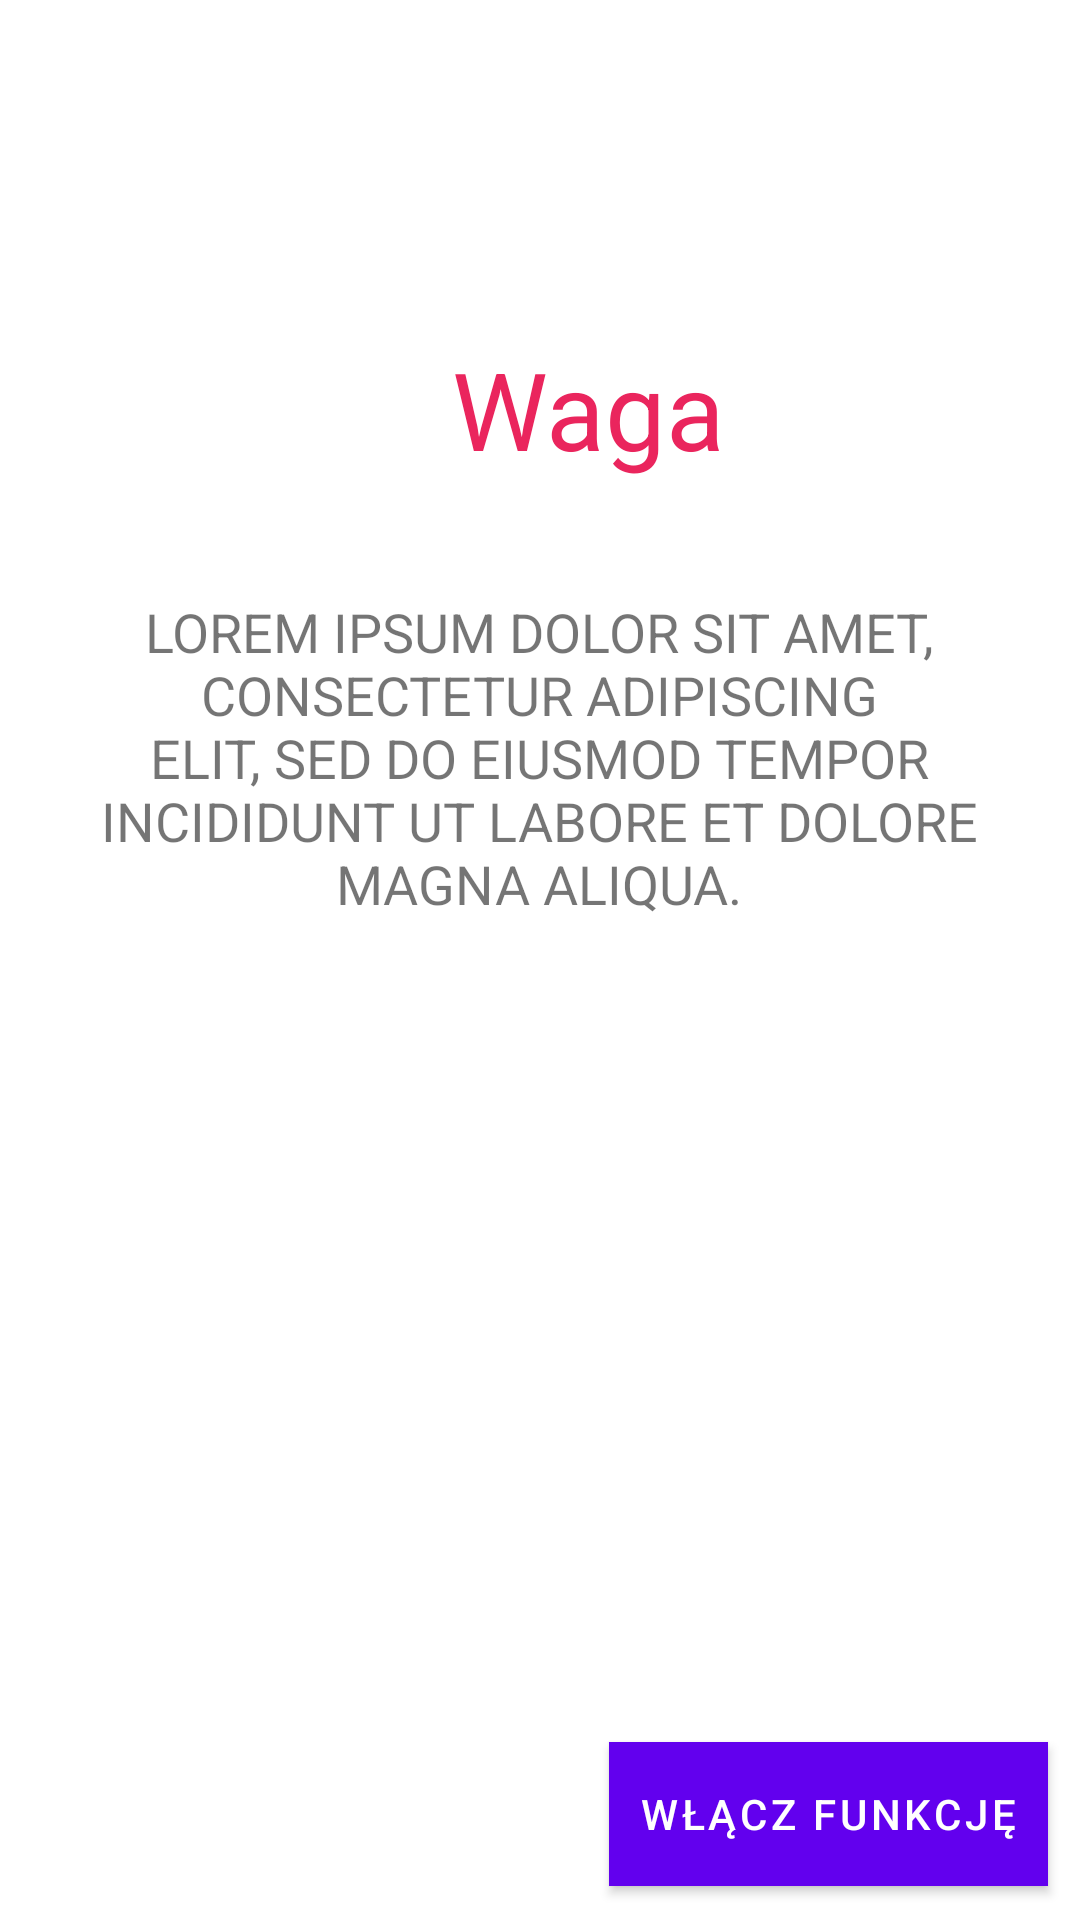

Layout XML and referenced resources for this Android screen:
<!-- AndroidManifest.xml: application theme AppTheme -->
<!-- res/layout/fragment_weight_desc.xml -->
<?xml version="1.0" encoding="utf-8"?>
<androidx.constraintlayout.widget.ConstraintLayout
        xmlns:android="http://schemas.android.com/apk/res/android"
        xmlns:app="http://schemas.android.com/apk/res-auto"
        xmlns:tools="http://schemas.android.com/tools"
        android:layout_width="match_parent"
        android:layout_height="match_parent"
        tools:context=".functions.weight.WeightDescFragment">

    <TextView
            android:id="@+id/textview_first"
            android:layout_width="wrap_content"
            android:layout_height="wrap_content"
            android:text="Waga"
            app:layout_constraintTop_toTopOf="parent"
            app:layout_constraintStart_toStartOf="parent"
            app:layout_constraintEnd_toEndOf="parent"
            android:layout_marginTop="112dp"
            android:fontFamily="sans-serif" android:textSize="36sp" app:layout_constraintHorizontal_bias="0.561"
            android:textColor="#EA255D"/>
    <TextView
            android:text="Lorem ipsum dolor sit amet, consectetur adipiscing elit, sed do eiusmod tempor incididunt ut labore et dolore magna aliqua."
            android:layout_width="302dp"
            android:layout_height="196dp" android:id="@+id/textView"
            app:layout_constraintEnd_toEndOf="parent" app:layout_constraintStart_toStartOf="parent"
            app:layout_constraintTop_toBottomOf="@+id/textview_first" app:layout_constraintBottom_toBottomOf="parent"
            app:layout_constraintHorizontal_bias="0.495" app:layout_constraintVertical_bias="0.134"
            android:textAlignment="center" android:textAllCaps="true" android:textSize="18sp"/>
    <ImageView
            android:src="@drawable/healthcare"
            android:layout_width="45dp"
            android:layout_height="45dp" android:id="@+id/imageView2"
            app:layout_constraintBottom_toBottomOf="parent"
            app:layout_constraintTop_toTopOf="parent"
            app:layout_constraintStart_toStartOf="parent" app:layout_constraintHorizontal_bias="0.948"
            app:layout_constraintVertical_bias="0.166" app:layout_constraintEnd_toStartOf="@+id/textview_first"/>

    <Button
            android:text="WŁĄCZ FUNKCJĘ"
            android:layout_width="wrap_content"
            android:layout_height="wrap_content"
            android:id="@+id/weightTurnOnButton"
            app:layout_constraintTop_toBottomOf="@+id/textView"
            app:layout_constraintBottom_toBottomOf="parent"
            app:layout_constraintVertical_bias="0.942"
            app:layout_constraintEnd_toEndOf="parent"
            app:layout_constraintStart_toStartOf="parent"
            app:layout_constraintHorizontal_bias="0.95"
            android:background="@color/colorPrimary"
            android:paddingRight="10dp"
            android:paddingLeft="10dp"
            android:radius="5dp"/>
</androidx.constraintlayout.widget.ConstraintLayout>
<!-- resources referenced by this layout -->
<resources>
  <color name="colorPrimary">#EA255D</color>
</resources>
